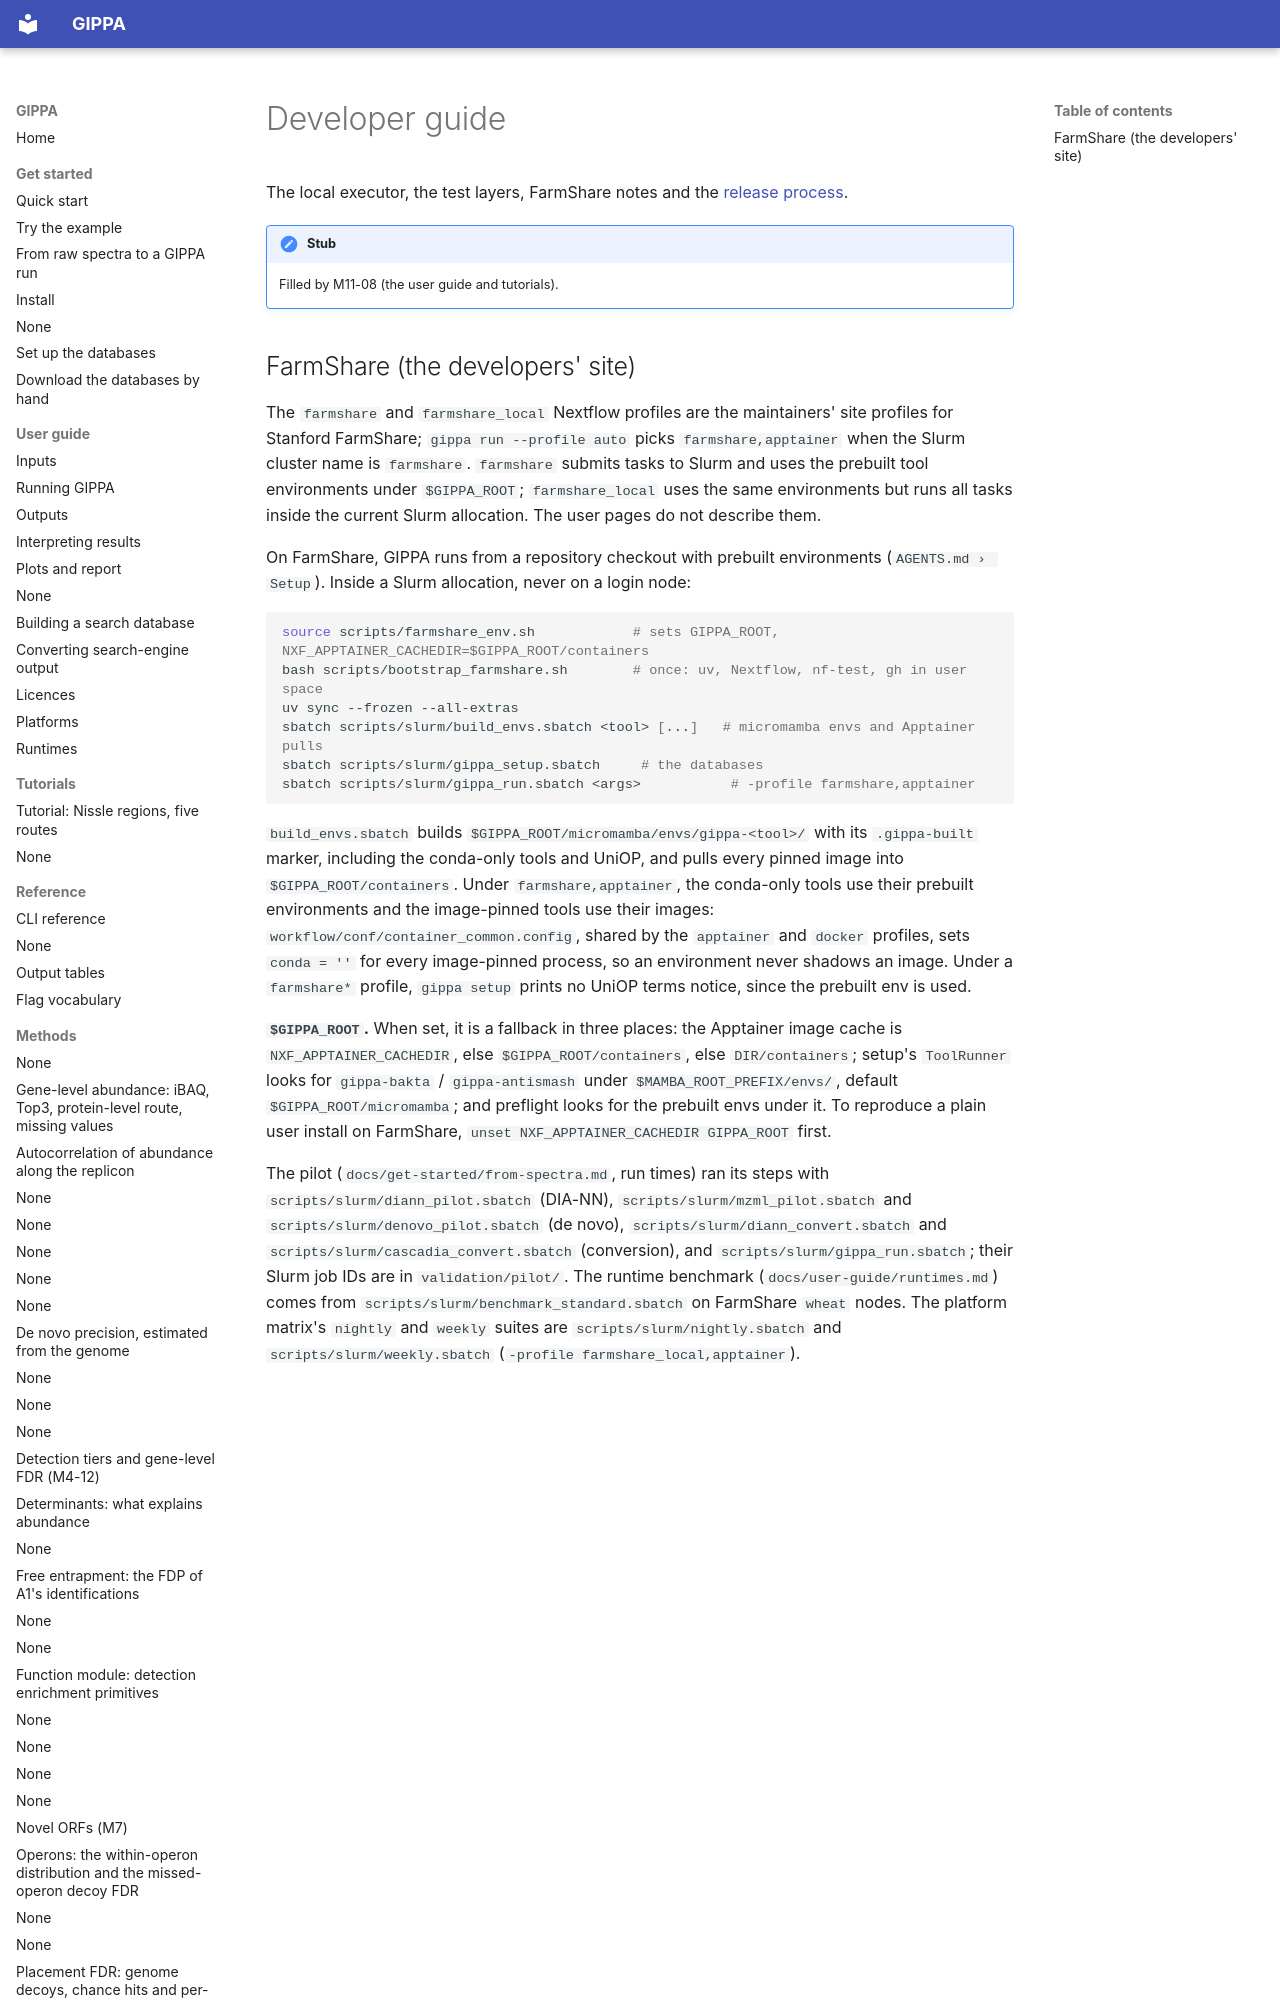

repository: khoa-yelo/gippa · page: developer/index.html · generator: mkdocs

# Developer guide

The local executor, the test layers, FarmShare notes and the [release process](release.md).

!!! note "Stub"
    Filled by M11-08 (the user guide and tutorials).

## FarmShare (the developers' site)

The `farmshare` and `farmshare_local` Nextflow profiles are the maintainers' site profiles for
Stanford FarmShare; `gippa run --profile auto` picks `farmshare,apptainer` when the Slurm cluster
name is `farmshare`. `farmshare` submits tasks to Slurm and uses the prebuilt tool environments
under `$GIPPA_ROOT`; `farmshare_local` uses the same environments but runs all tasks inside the
current Slurm allocation. The user pages do not describe them.

On FarmShare, GIPPA runs from a repository checkout with prebuilt environments
(`AGENTS.md › Setup`). Inside a Slurm allocation, never on a login node:
